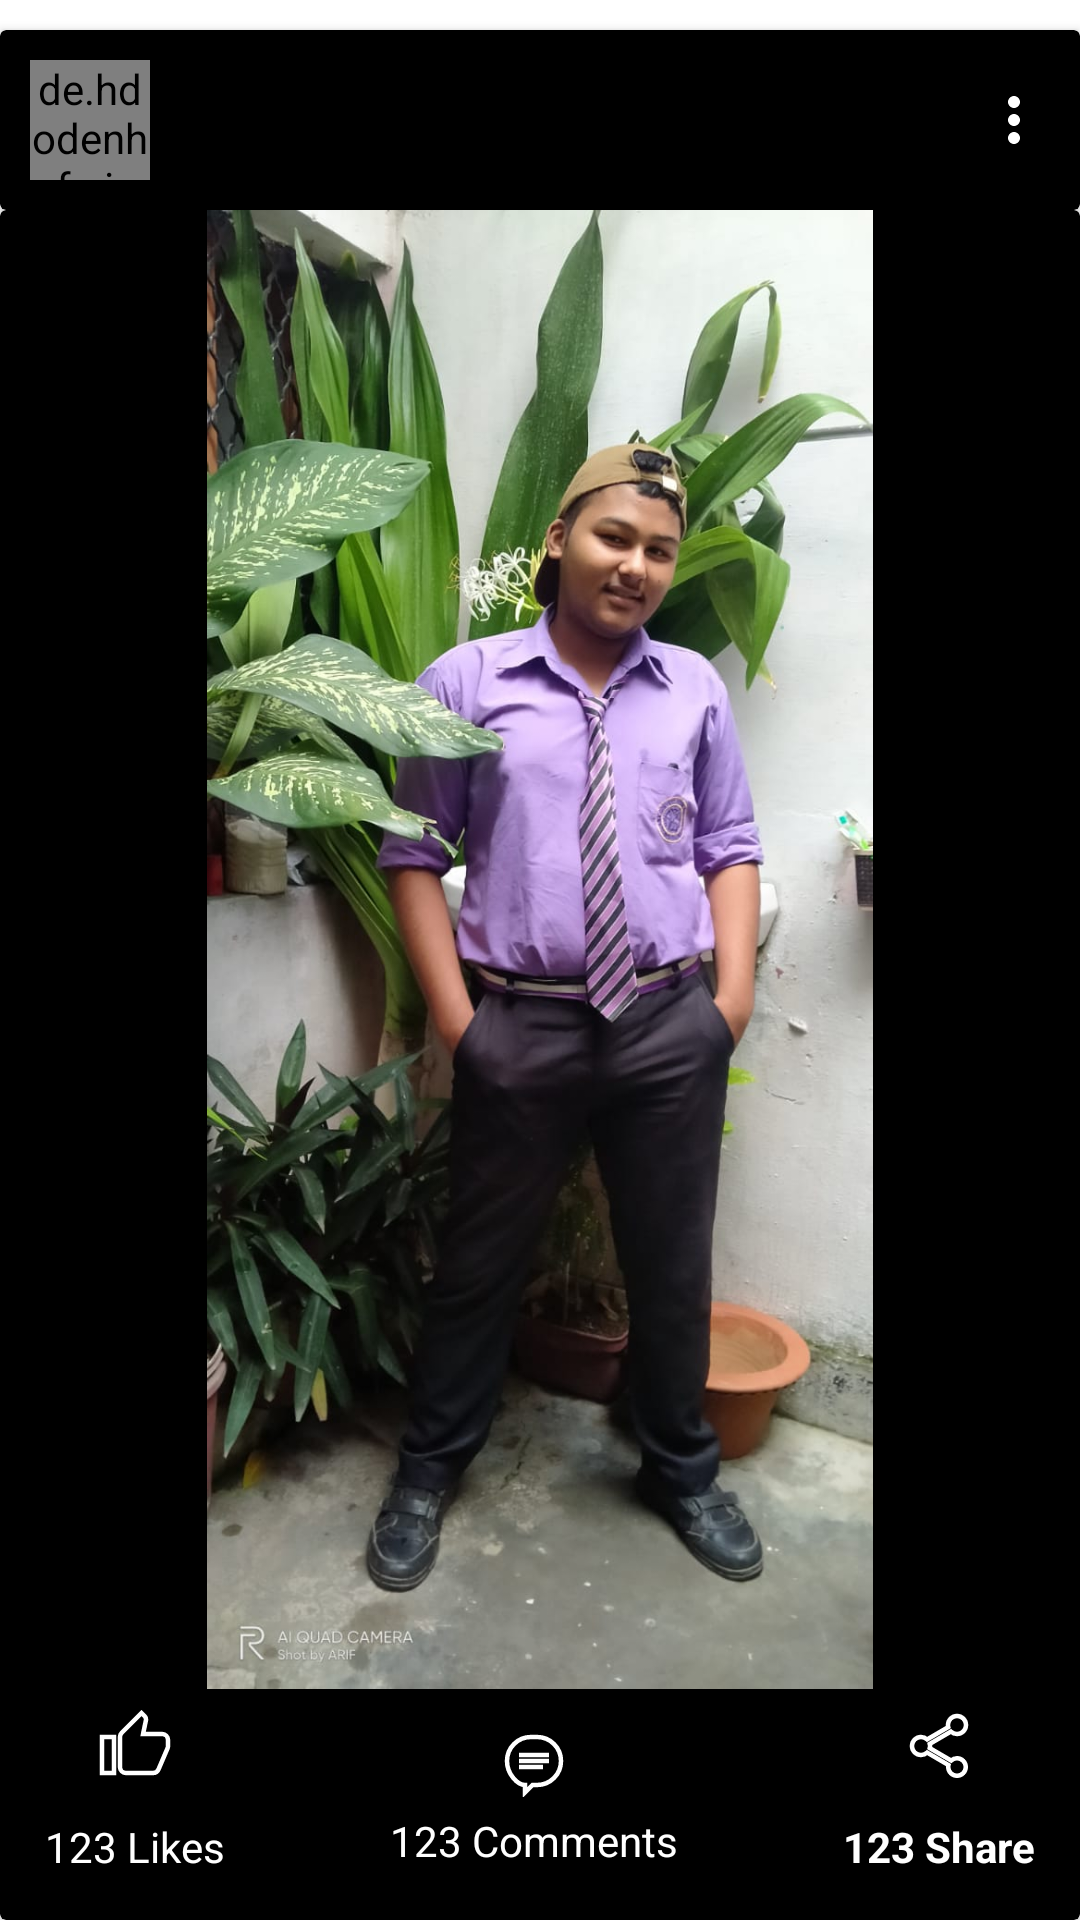

Write the Android layout XML for this screen, with the resource values it uses.
<!-- AndroidManifest.xml: application theme Theme.Topbar -->
<!-- res/layout/activity_showhome.xml -->
<?xml version="1.0" encoding="utf-8"?>
<androidx.constraintlayout.widget.ConstraintLayout xmlns:android="http://schemas.android.com/apk/res/android"
    xmlns:app="http://schemas.android.com/apk/res-auto"
    xmlns:tools="http://schemas.android.com/tools"
    android:id="@+id/main"
    android:layout_width="match_parent"
    android:layout_height="match_parent"
    android:fitsSystemWindows="true"
    tools:context=".showhome">

    <androidx.cardview.widget.CardView
        android:id="@+id/profile_card"
        android:layout_width="match_parent"
        android:layout_height="wrap_content"
        app:layout_constraintTop_toTopOf="parent"
        app:layout_constraintStart_toStartOf="parent"
        app:layout_constraintEnd_toEndOf="parent"

        android:backgroundTint="@color/black"

        android:layout_marginTop="10dp">

        <androidx.constraintlayout.widget.ConstraintLayout
            android:layout_width="match_parent"
            android:layout_height="wrap_content"
            android:padding="10dp"
            >

            <de.hdodenhof.circleimageview.CircleImageView
                android:id="@+id/ImageProfile"
                android:layout_width="40dp"
                android:layout_height="40dp"
                app:layout_constraintTop_toTopOf="parent"
                app:layout_constraintStart_toStartOf="parent"
                android:src="@drawable/people"/>

            <TextView
                android:id="@+id/name1"
                android:layout_width="wrap_content"
                android:layout_height="wrap_content"
                android:textSize="25sp"
                android:textColor="@color/white"
                android:textStyle="bold"
                android:fontFamily="@font/aclonica"
                app:layout_constraintStart_toEndOf="@id/ImageProfile"
                app:layout_constraintTop_toTopOf="@id/ImageProfile"
                app:layout_constraintBottom_toBottomOf="@id/ImageProfile"
                android:layout_marginLeft="15dp"/>
            <ImageView
                android:layout_width="wrap_content"
                android:layout_height="wrap_content"
                android:src="@drawable/more"
                app:layout_constraintEnd_toEndOf="parent"
                app:layout_constraintTop_toTopOf="@id/ImageProfile"
                app:layout_constraintBottom_toBottomOf="@id/ImageProfile"/>
        </androidx.constraintlayout.widget.ConstraintLayout>
    </androidx.cardview.widget.CardView>

    
    <androidx.cardview.widget.CardView
        android:layout_width="match_parent"
        android:layout_height="0dp"
        app:layout_constraintTop_toBottomOf="@id/profile_card"
        app:layout_constraintBottom_toBottomOf="parent"
        android:backgroundTint="@color/black"
        >

        <androidx.constraintlayout.widget.ConstraintLayout
            android:layout_width="match_parent"
            android:layout_height="match_parent">

            <ImageView
                android:id="@+id/postImage"
                android:layout_width="match_parent"
                android:layout_height="0dp"
                android:adjustViewBounds="true"
                android:src="@drawable/ali"
                app:layout_constraintBottom_toTopOf="@id/like_layout"
                app:layout_constraintEnd_toEndOf="parent"
                app:layout_constraintStart_toStartOf="parent"
                app:layout_constraintTop_toTopOf="parent"
                />

            <LinearLayout
                android:id="@+id/like_layout"
                android:layout_width="wrap_content"
                android:layout_height="wrap_content"
                app:layout_constraintBottom_toBottomOf="parent"
                app:layout_constraintStart_toStartOf="parent"
                android:orientation="vertical"

                android:layout_margin="10dp">

                <ImageView
                    android:id="@+id/like_Img"
                    android:layout_width="wrap_content"
                    android:layout_height="wrap_content"
                    android:src="@drawable/like"
                    android:padding="7dp"
                    android:layout_gravity="center_horizontal"/>

                <TextView
                    android:id="@+id/like_text"
                    android:layout_width="wrap_content"
                    android:layout_height="wrap_content"
                    android:text="123 Likes"
                    android:padding="5dp"
                    android:textSize="14sp"
                    android:textColor="@color/white"
                    />
            </LinearLayout>

            <LinearLayout
                android:id="@+id/comment_layout"
                android:layout_width="wrap_content"
                android:layout_height="wrap_content"
                app:layout_constraintStart_toEndOf="@id/like_layout"
                app:layout_constraintEnd_toStartOf="@id/share_layout"
                app:layout_constraintTop_toTopOf="@id/like_layout"
                app:layout_constraintBottom_toBottomOf="@id/like_layout"
                android:orientation="vertical"
                >

                <ImageView
                    android:id="@+id/comment_Img"
                    android:layout_width="wrap_content"
                    android:layout_height="wrap_content"
                    android:src="@drawable/comment"

                    android:layout_gravity="center_horizontal"
                    android:layout_marginTop="10dp"/>

                <TextView
                    android:id="@+id/comment_text"
                    android:layout_width="wrap_content"
                    android:layout_height="wrap_content"
                    android:text="123 Comments"
                    android:padding="5dp"
                    android:textSize="14sp"
                    android:textColor="@color/white"
                    />
            </LinearLayout>

            <LinearLayout
                android:id="@+id/share_layout"
                android:layout_width="wrap_content"
                android:layout_height="wrap_content"
                android:orientation="vertical"
                app:layout_constraintEnd_toEndOf="parent"
                app:layout_constraintTop_toTopOf="@id/comment_layout"
                app:layout_constraintBottom_toBottomOf="@id/comment_layout"
                android:layout_margin="10dp">

                <ImageView
                    android:id="@+id/share_Img"
                    android:layout_width="wrap_content"
                    android:layout_height="wrap_content"
                    android:src="@drawable/share"
                    android:layout_gravity="center_horizontal"
                    android:padding="7dp"/>

                <TextView
                    android:id="@+id/share_text"
                    android:layout_width="wrap_content"
                    android:layout_height="wrap_content"
                    android:text="123 Share"
                    android:padding="5dp"
                    android:textSize="14sp"
                    android:textColor="@color/white"
                    android:textStyle="bold"/>
            </LinearLayout>
        </androidx.constraintlayout.widget.ConstraintLayout>
    </androidx.cardview.widget.CardView>

</androidx.constraintlayout.widget.ConstraintLayout>
<!-- resources referenced by this layout -->
<resources>
  <color name="black">#FF000000</color>
  <color name="white">#FFFFFFFF</color>
  <!-- drawable ali: jpg bitmap (drawable, 122707 bytes) -->
  <!-- drawable comment (drawable) -->
  <?xml version="1.0" encoding="utf-8"?>
  <vector xmlns:android="http://schemas.android.com/apk/res/android"
      android:width="24dp"
      android:height="24dp"
      android:viewportWidth="24"
      android:viewportHeight="24"
      android:tint="@color/white">
  
      <path
          android:fillColor="@android:color/transparent"
          android:strokeColor="#666666"
          android:strokeWidth="1.5"
          android:pathData="M3,12c0,-4.42 3.58,-8 8,-8h2c4.42,0 8,3.58 8,8s-3.58,8 -8,8h-1.5l-2.5,2.5V20C6.58,20 3,16.42 3,12z"/>
  
      
      <path android:strokeColor="#666666" android:strokeWidth="1.5" android:pathData="M7,10h10"/>
      <path android:strokeColor="#666666" android:strokeWidth="1.5" android:pathData="M7,12h10"/>
      <path android:strokeColor="#666666" android:strokeWidth="1.5" android:pathData="M7,14h8"/>
  </vector>
  <!-- drawable like: png bitmap (drawable, 434 bytes) -->
  <!-- drawable more (drawable) -->
  <vector xmlns:android="http://schemas.android.com/apk/res/android"
      android:width="24dp"
      android:height="24dp"
      android:viewportWidth="24"
      android:viewportHeight="24"
      android:tint="@color/white">
  
      
      <path
          android:fillColor="@color/white"
          android:pathData="M12,8c1.1,0 2,-0.9 2,-2s-0.9,-2 -2,-2 -2,0.9 -2,2 0.9,2 2,2z" />
  
      
      <path
          android:fillColor="@color/white"
          android:pathData="M12,14c1.1,0 2,-0.9 2,-2s-0.9,-2 -2,-2 -2,0.9 -2,2 0.9,2 2,2z" />
  
      
      <path
          android:fillColor="@color/white"
          android:pathData="M12,20c1.1,0 2,-0.9 2,-2s-0.9,-2 -2,-2 -2,0.9 -2,2 0.9,2 2,2z" />
  
  </vector>
  <!-- drawable people: png bitmap (drawable, 1771 bytes) -->
  <!-- drawable share: png bitmap (drawable, 415 bytes) -->
  <style name="Theme.Topbar" parent="Theme.MaterialComponents.DayNight.NoActionBar">
          <item name="android:windowTranslucentStatus">true</item>
          <item name="android:windowTranslucentNavigation">true</item>
      </style>
</resources>
